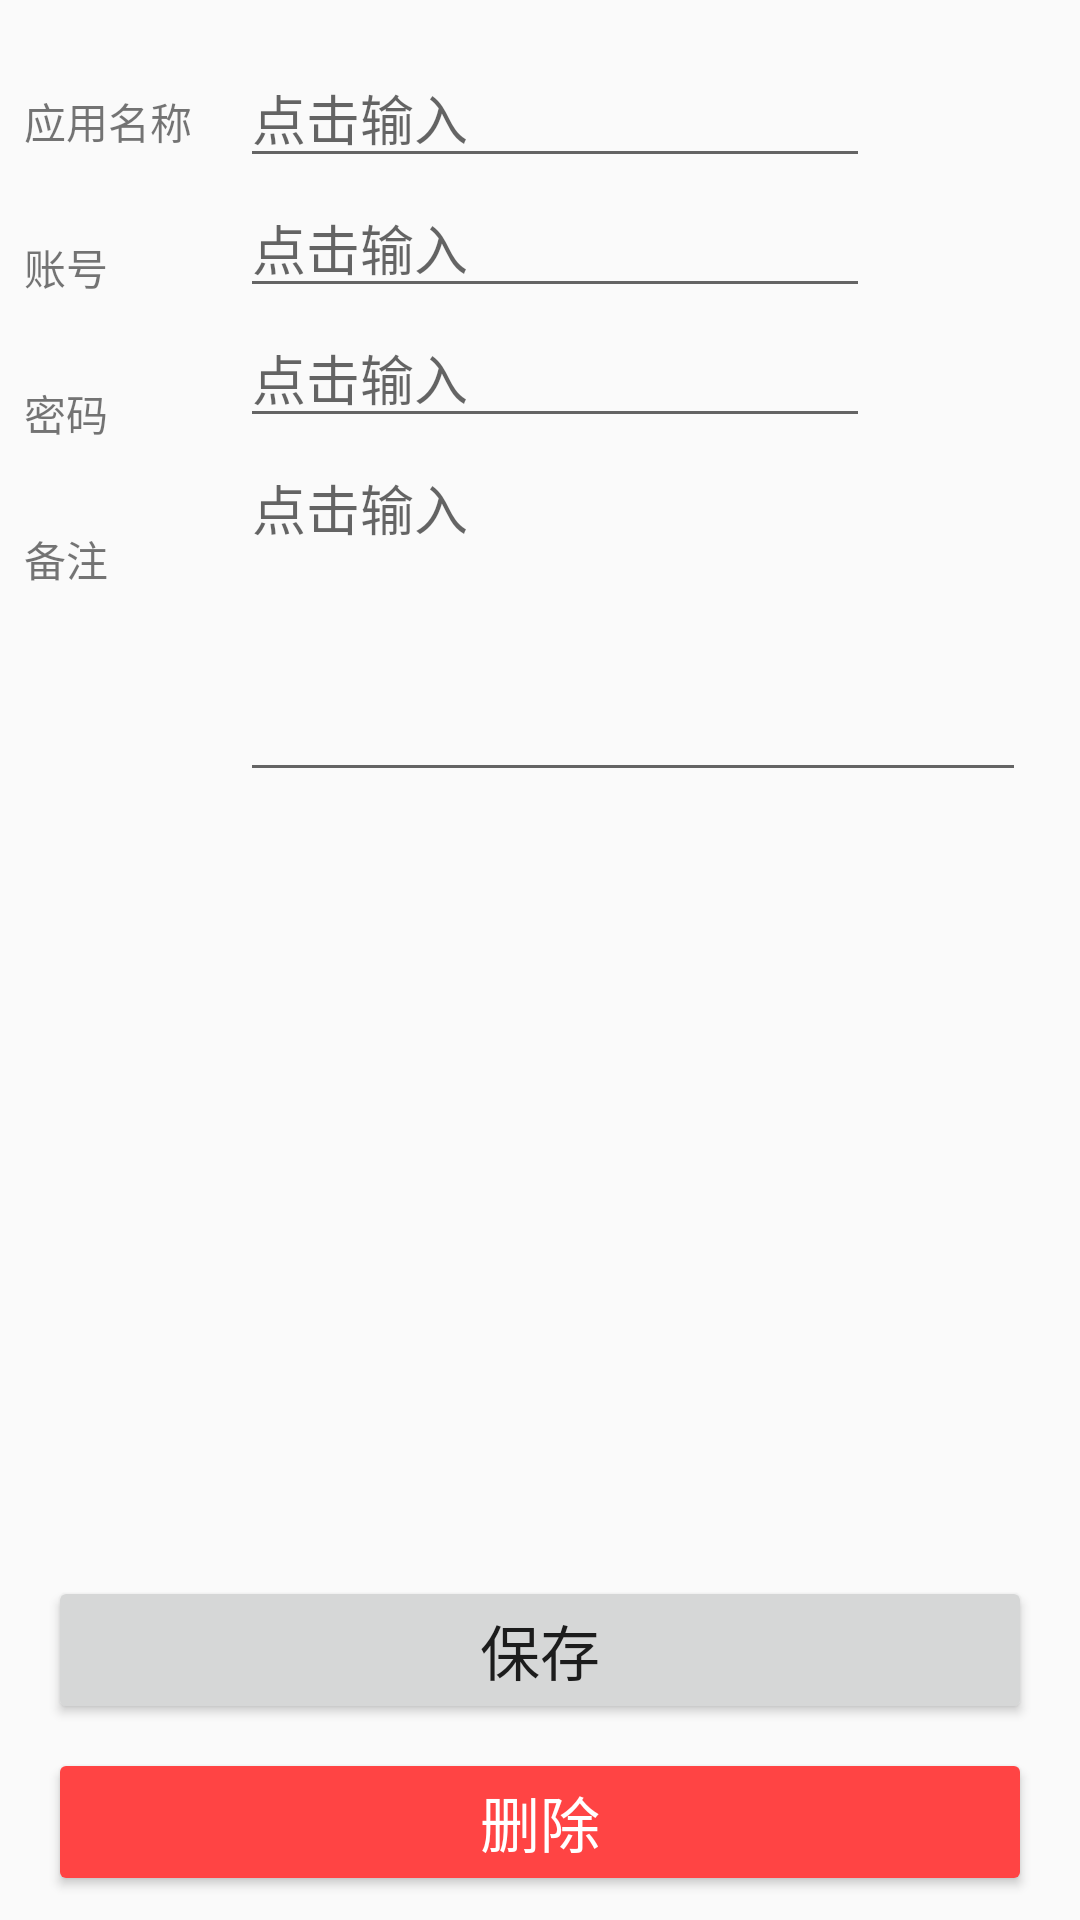

The Android layout XML behind this screen, and the referenced resources:
<!-- AndroidManifest.xml: application theme AppTheme -->
<!-- res/layout/activity_detail.xml -->
<?xml version="1.0" encoding="utf-8"?>
<androidx.constraintlayout.widget.ConstraintLayout xmlns:android="http://schemas.android.com/apk/res/android"
    xmlns:app="http://schemas.android.com/apk/res-auto"
    xmlns:tools="http://schemas.android.com/tools"
    android:layout_width="match_parent"
    android:layout_height="match_parent">

    <EditText
        android:id="@+id/application_detail"
        android:layout_width="wrap_content"
        android:layout_height="wrap_content"
        android:layout_marginStart="16dp"
        android:layout_marginTop="16dp"
        android:ems="10"
        android:hint="@string/detail_hint"
        android:inputType="textPersonName"
        app:layout_constraintStart_toEndOf="@+id/textView5"
        app:layout_constraintTop_toTopOf="parent" />

    <EditText
        android:id="@+id/username_detail"
        android:layout_width="wrap_content"
        android:layout_height="wrap_content"
        android:layout_marginStart="16dp"
        android:ems="10"
        android:hint="@string/detail_hint"
        android:inputType="textPersonName"
        app:layout_constraintStart_toEndOf="@+id/textView6"
        app:layout_constraintTop_toBottomOf="@+id/application_detail" />

    <EditText
        android:id="@+id/password_detail"
        android:layout_width="wrap_content"
        android:layout_height="wrap_content"
        android:layout_marginStart="16dp"
        android:ems="10"
        android:hint="@string/detail_hint"
        android:inputType="textPersonName"
        app:layout_constraintStart_toEndOf="@+id/textView7"
        app:layout_constraintTop_toBottomOf="@+id/username_detail" />

    <EditText
        android:id="@+id/extra_info_detail"
        android:layout_width="262dp"
        android:layout_height="118dp"
        android:layout_marginStart="16dp"
        android:ems="10"
        android:gravity="top"
        android:hint="@string/detail_hint"
        android:inputType="textPersonName"
        android:minLines="3"
        app:layout_constraintStart_toEndOf="@+id/textView8"
        app:layout_constraintTop_toBottomOf="@+id/password_detail" />

    <TextView
        android:id="@+id/textView6"
        android:layout_width="56dp"
        android:layout_height="wrap_content"
        android:layout_marginStart="8dp"
        android:layout_marginTop="28dp"
        android:text="@string/detail_username"
        app:layout_constraintStart_toStartOf="parent"
        app:layout_constraintTop_toBottomOf="@+id/textView5" />

    <TextView
        android:id="@+id/textView7"
        android:layout_width="56dp"
        android:layout_height="0dp"
        android:layout_marginStart="8dp"
        android:layout_marginTop="28dp"
        android:text="@string/detail_password"
        app:layout_constraintStart_toStartOf="parent"
        app:layout_constraintTop_toBottomOf="@+id/textView6" />

    <TextView
        android:id="@+id/textView8"
        android:layout_width="56dp"
        android:layout_height="wrap_content"
        android:layout_marginStart="8dp"
        android:layout_marginTop="28dp"
        android:text="@string/detail_extra_info"
        app:layout_constraintStart_toStartOf="parent"
        app:layout_constraintTop_toBottomOf="@+id/textView7" />

    <TextView
        android:id="@+id/textView5"
        android:layout_width="56dp"
        android:layout_height="wrap_content"
        android:layout_marginStart="8dp"
        android:layout_marginTop="30dp"
        android:text="@string/detail_application"
        app:layout_constraintStart_toStartOf="parent"
        app:layout_constraintTop_toTopOf="parent" />

    <Button
        android:id="@+id/button_save"
        android:layout_width="match_parent"
        android:layout_height="wrap_content"
        android:layout_marginStart="16dp"
        android:layout_marginEnd="16dp"
        android:layout_marginBottom="8dp"
        android:text="@string/detail_save"
        android:textSize="20sp"
        app:layout_constraintBottom_toTopOf="@+id/button_delete"
        app:layout_constraintEnd_toEndOf="parent"
        app:layout_constraintStart_toStartOf="parent" />

    <Button
        android:id="@+id/button_delete"
        android:layout_width="match_parent"
        android:layout_height="wrap_content"
        android:layout_marginStart="16dp"
        android:layout_marginEnd="16dp"
        android:layout_marginBottom="8dp"
        android:backgroundTint="@color/darkRed"
        android:text="@string/detail_delete"
        android:textColor="@color/white"
        android:textSize="20sp"
        app:layout_constraintBottom_toBottomOf="parent"
        app:layout_constraintEnd_toEndOf="parent"
        app:layout_constraintStart_toStartOf="parent" />
</androidx.constraintlayout.widget.ConstraintLayout>
<!-- resources referenced by this layout -->
<resources>
  <color name="darkRed">#FF4444</color>
  <color name="white">#FFFFFF</color>
  <string name="detail_application">应用名称</string>
  <string name="detail_delete">删除</string>
  <string name="detail_extra_info">备注</string>
  <string name="detail_hint">点击输入</string>
  <string name="detail_password">密码</string>
  <string name="detail_save">保存</string>
  <string name="detail_username">账号</string>
  <style name="AppTheme" parent="Theme.AppCompat.Light.DarkActionBar">
          
          <item name="colorPrimary">@color/colorPrimary</item>
          <item name="colorPrimaryDark">@color/colorPrimaryDark</item>
          <item name="colorAccent">@color/colorAccent</item>
      </style>
  <color name="colorPrimary">#008577</color>
  <color name="colorPrimaryDark">#00574B</color>
  <color name="colorAccent">#D81B60</color>
</resources>
